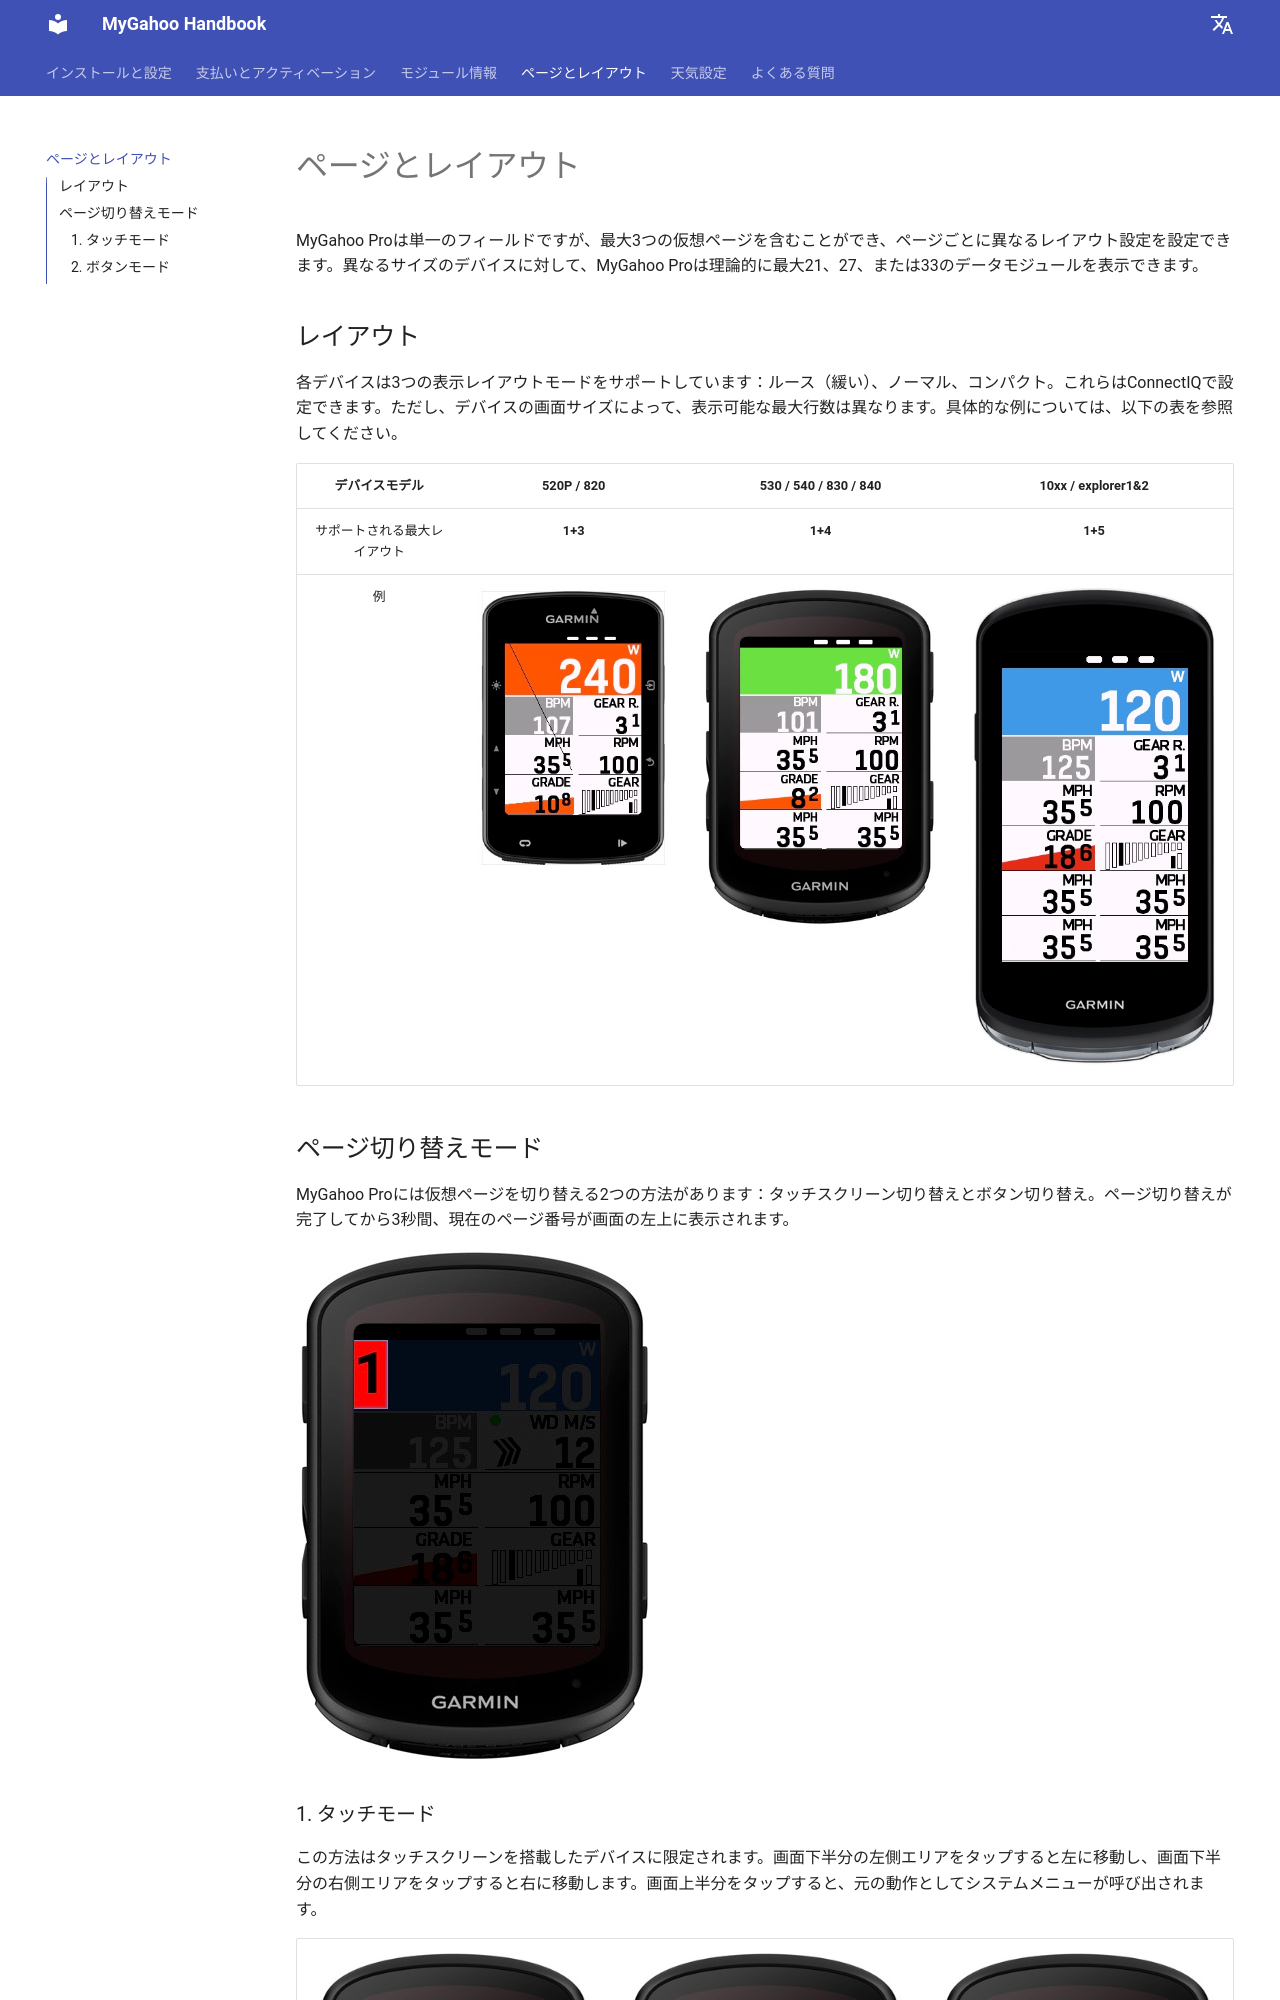

repository: MyGahoo/documents · page: ja/page/index.html · generator: mkdocs

# ページとレイアウト
MyGahoo Proは単一のフィールドですが、最大3つの仮想ページを含むことができ、ページごとに異なるレイアウト設定を設定できます。異なるサイズのデバイスに対して、MyGahoo Proは理論的に最大21、27、または33のデータモジュールを表示できます。

## レイアウト
各デバイスは3つの表示レイアウトモードをサポートしています：ルース（緩い）、ノーマル、コンパクト。これらはConnectIQで設定できます。ただし、デバイスの画面サイズによって、表示可能な最大行数は異なります。具体的な例については、以下の表を参照してください。

| デバイスモデル     | 520P / 820               | 530 / 540 / 830 / 840         | 10xx / explorer1&2           |
|:-----------------:|:------------------------:|:-----------------------------:|:----------------------------:|
| サポートされる最大レイアウト | **1+3**                  | **1+4**                        | **1+5**                       |
| 例           | ![520](images/520p_max.jpg) | ![540](images/540_max.jpg)   | ![1040](images/1040_max.jpg) |


## ページ切り替えモード
MyGahoo Proには仮想ページを切り替える2つの方法があります：タッチスクリーン切り替えとボタン切り替え。ページ切り替えが完了してから3秒間、現在のページ番号が画面の左上に表示されます。

![page number](images/page_num.jpg)
